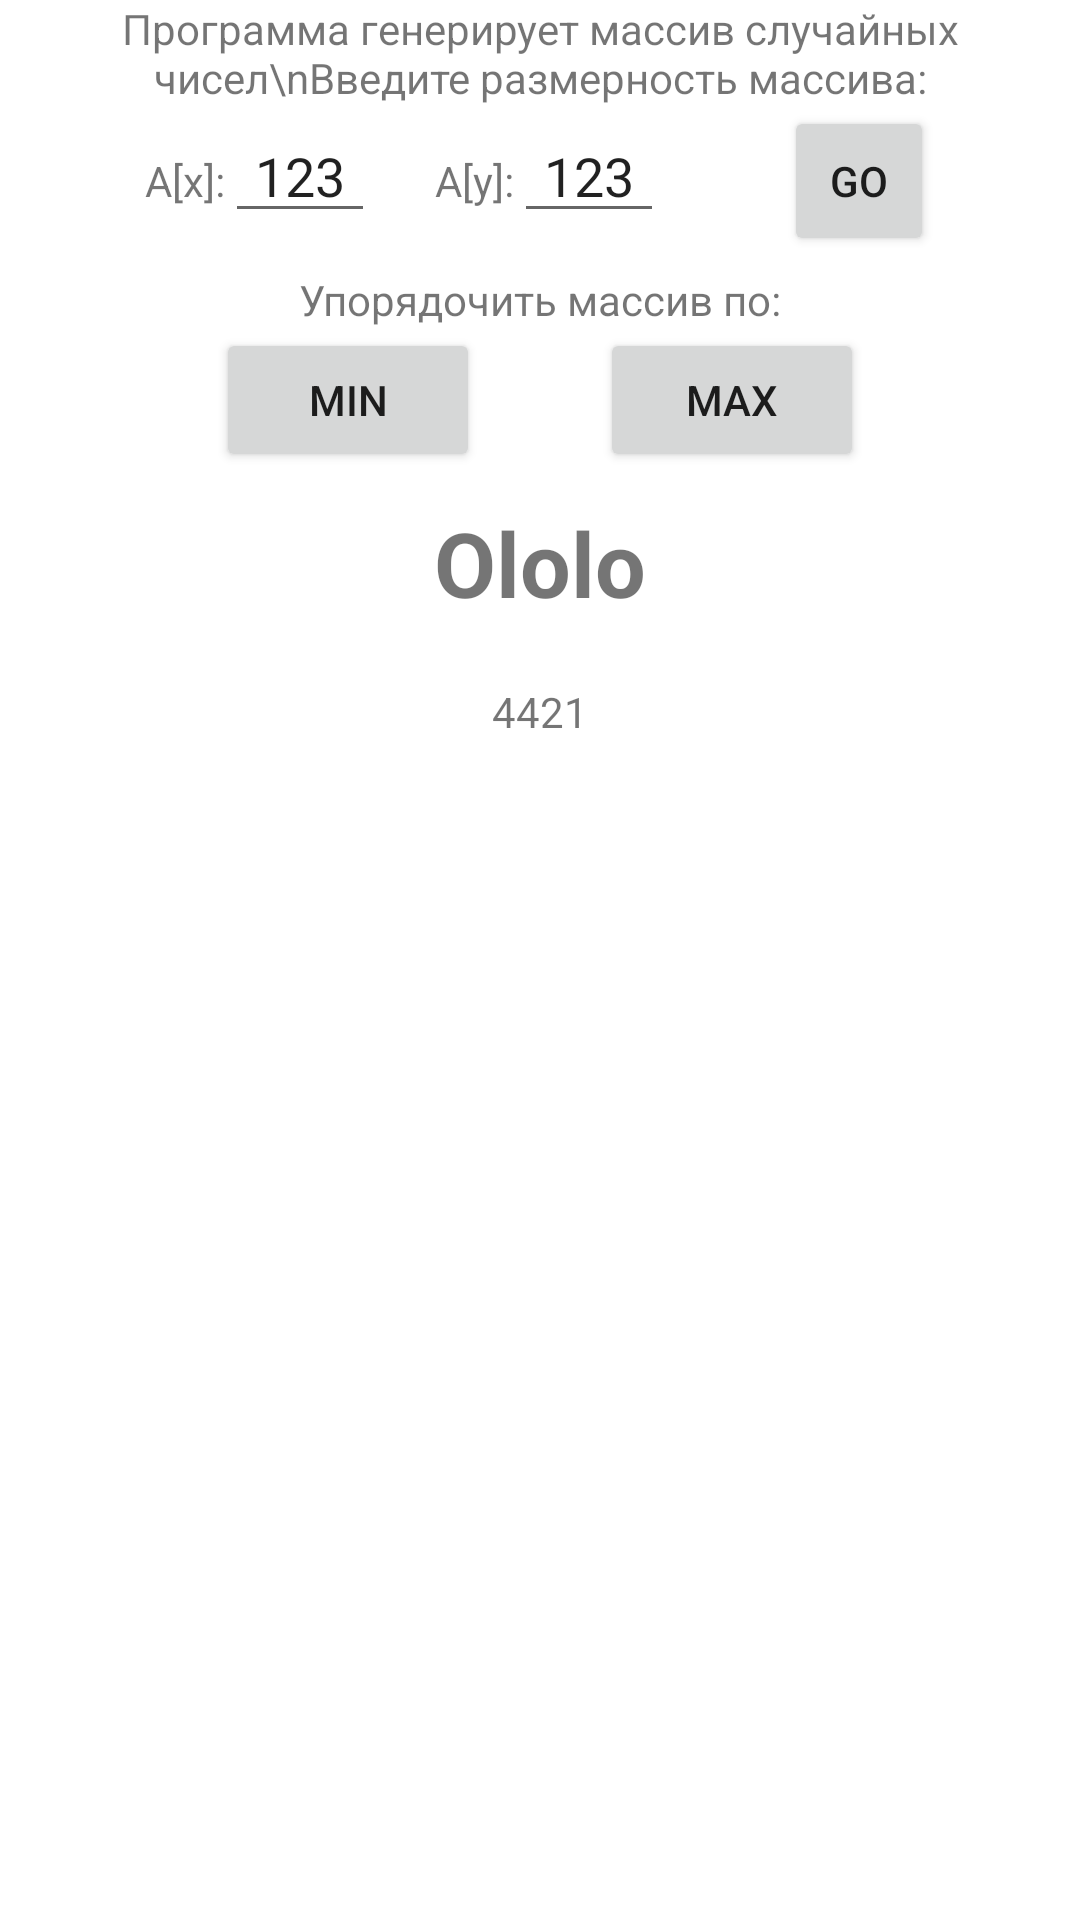

This screen was rendered from an Android layout file. Write that file and the resources it references.
<!-- AndroidManifest.xml: application theme AppTheme.NoActionBar -->
<!-- res/layout/content_main.xml -->
<?xml version="1.0" encoding="utf-8"?>
<RelativeLayout xmlns:android="http://schemas.android.com/apk/res/android"
    xmlns:app="http://schemas.android.com/apk/res-auto"
    xmlns:tools="http://schemas.android.com/tools"
    android:layout_width="match_parent"
    android:layout_height="match_parent"
    android:paddingBottom="@dimen/activity_vertical_margin"
    android:paddingLeft="@dimen/activity_horizontal_margin"
    android:paddingRight="@dimen/activity_horizontal_margin"
    android:paddingTop="@dimen/activity_vertical_margin"
    app:layout_behavior="@string/appbar_scrolling_view_behavior"
    tools:context="com.weiss.app3.MainActivity"
    tools:showIn="@layout/activity_main">

    <LinearLayout
        android:orientation="vertical"
        android:layout_width="match_parent"
        android:layout_height="match_parent"
        android:gravity="center_horizontal">


        <TextView
            android:layout_width="wrap_content"
            android:layout_height="wrap_content"
            android:text="Программа генерирует массив случайных чисел\nВведите размерность массива:"
            android:gravity="center_horizontal" />




        <LinearLayout
            android:orientation="horizontal"
            android:layout_width="match_parent"
            android:layout_height="wrap_content"
            android:clickable="false"
            android:gravity="center_horizontal">
            <TextView
                android:layout_width="wrap_content"
                android:layout_height="wrap_content"
                android:text="A[x]:"
                android:gravity="center_horizontal" />

            <EditText
                android:layout_width="50dp"
                android:layout_height="wrap_content"
                android:text="123"
                android:numeric="integer"

                android:gravity="center_horizontal"
                android:id="@+id/et1"
                android:layout_marginRight="20dp" />

            <TextView
                android:layout_width="wrap_content"
                android:layout_height="wrap_content"
                android:text="A[y]:"
                android:gravity="center_horizontal" />

            <EditText
                android:layout_width="50dp"
                android:layout_height="wrap_content"
                android:text="123"
                android:numeric="integer"

                android:gravity="center_horizontal"
                android:id="@+id/et2"
                android:layout_marginRight="20dp" />

            <Button
                android:layout_width="50dp"
                android:layout_height="50dp"
                android:text="GO"
                android:id="@+id/btnGo"
                android:onClick="onClick"
                android:layout_marginLeft="20dp" />

        </LinearLayout>


        <TextView
            android:layout_width="wrap_content"
            android:layout_height="wrap_content"
            android:text="Упорядочить массив по:"
            android:id="@+id/textView"
            android:layout_marginTop="5dp" />

        <LinearLayout
            android:orientation="horizontal"
            android:layout_width="match_parent"
            android:layout_height="wrap_content"
            android:gravity="center_horizontal">

            <Button
                android:layout_width="wrap_content"
                android:layout_height="wrap_content"
                android:text="Min"
                android:id="@+id/button"
                android:layout_marginRight="20dp"
                android:onClick="onMin" />

            <Button
                android:layout_width="wrap_content"
                android:layout_height="wrap_content"
                android:text="Max"
                android:id="@+id/button2"
                android:layout_marginLeft="20dp"
                android:onClick="onMax" />
        </LinearLayout>

        <TextView
            android:layout_width="wrap_content"
            android:layout_height="wrap_content"
            android:text="Ololo"
            android:gravity="center_horizontal"
            android:padding="10dp"
            android:textSize="30dp"
            android:textStyle="bold"
            android:id="@+id/tb1"
            />


        <TextView
            android:layout_width="match_parent"
            android:layout_height="wrap_content"
            android:text="4421"
            android:gravity="center_horizontal"
            android:layout_margin="10dp"
            android:id="@+id/tb2" />




    </LinearLayout>
</RelativeLayout>
<!-- res/layout/activity_main.xml (included above) -->
<?xml version="1.0" encoding="utf-8"?>
<android.support.design.widget.CoordinatorLayout xmlns:android="http://schemas.android.com/apk/res/android"
    xmlns:app="http://schemas.android.com/apk/res-auto"
    xmlns:tools="http://schemas.android.com/tools"
    android:layout_width="match_parent"
    android:layout_height="match_parent"
    android:fitsSystemWindows="true"
    tools:context="com.weiss.app3.MainActivity">

    <android.support.design.widget.AppBarLayout
        android:layout_width="match_parent"
        android:layout_height="wrap_content"
        android:theme="@style/AppTheme.AppBarOverlay">

        <android.support.v7.widget.Toolbar
            android:id="@+id/toolbar"
            android:layout_width="match_parent"
            android:layout_height="?attr/actionBarSize"
            android:background="?attr/colorPrimary"
            app:popupTheme="@style/AppTheme.PopupOverlay" />

    </android.support.design.widget.AppBarLayout>

    <include layout="@layout/content_main" />




</android.support.design.widget.CoordinatorLayout>
<!-- resources referenced by this layout -->
<resources>
  <style name="AppTheme.NoActionBar">
          <item name="windowActionBar">false</item>
          <item name="windowNoTitle">true</item>
          <item name="android:windowFullscreen">true</item>
          <item name="android:windowDrawsSystemBarBackgrounds">true</item>
          <item name="android:statusBarColor">@android:color/transparent</item>
  
      </style>
</resources>
